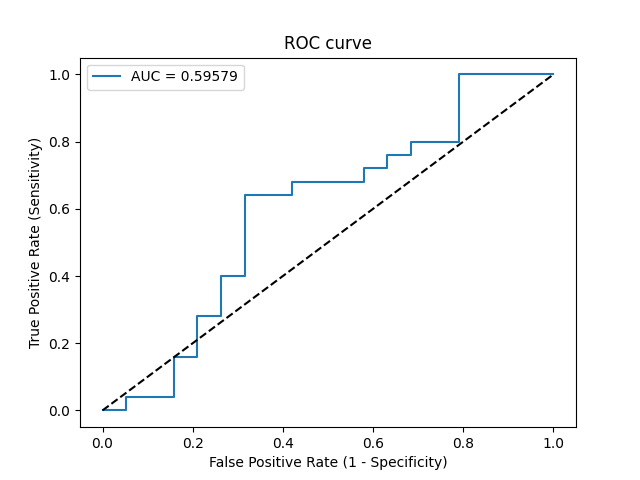

Values plotted in this chart, from the file beside it:
Threshold, Sensitivity, Specificity, NPV, PPV
inf, 0.0, 1.0, 0.4318, 0
0.7169, 0.0, 0.9474, 0.4186, 0.0
0.6292, 0.04, 0.9474, 0.4286, 0.5
0.598, 0.04, 0.8421, 0.4, 0.25
0.5811, 0.16, 0.8421, 0.4324, 0.5714
0.5791, 0.16, 0.7895, 0.4167, 0.5
0.5441, 0.28, 0.7895, 0.4545, 0.6364
0.534, 0.28, 0.7368, 0.4375, 0.5833
0.5314, 0.4, 0.7368, 0.4828, 0.6667
0.5271, 0.4, 0.6842, 0.4643, 0.625
0.5039, 0.64, 0.6842, 0.5909, 0.7273
0.4982, 0.64, 0.5789, 0.55, 0.6667
0.4961, 0.68, 0.5789, 0.5789, 0.68
0.4919, 0.68, 0.4211, 0.5, 0.6071
0.4791, 0.72, 0.4211, 0.5333, 0.6207
0.4786, 0.72, 0.3684, 0.5, 0.6
0.4786, 0.76, 0.3684, 0.5385, 0.6129
0.4783, 0.76, 0.3158, 0.5, 0.5938
0.478, 0.8, 0.3158, 0.5455, 0.6061
0.4771, 0.8, 0.2105, 0.4444, 0.5714
0.4573, 1.0, 0.2105, 1.0, 0.625
0.4118, 1.0, 0.0, 0, 0.5682
